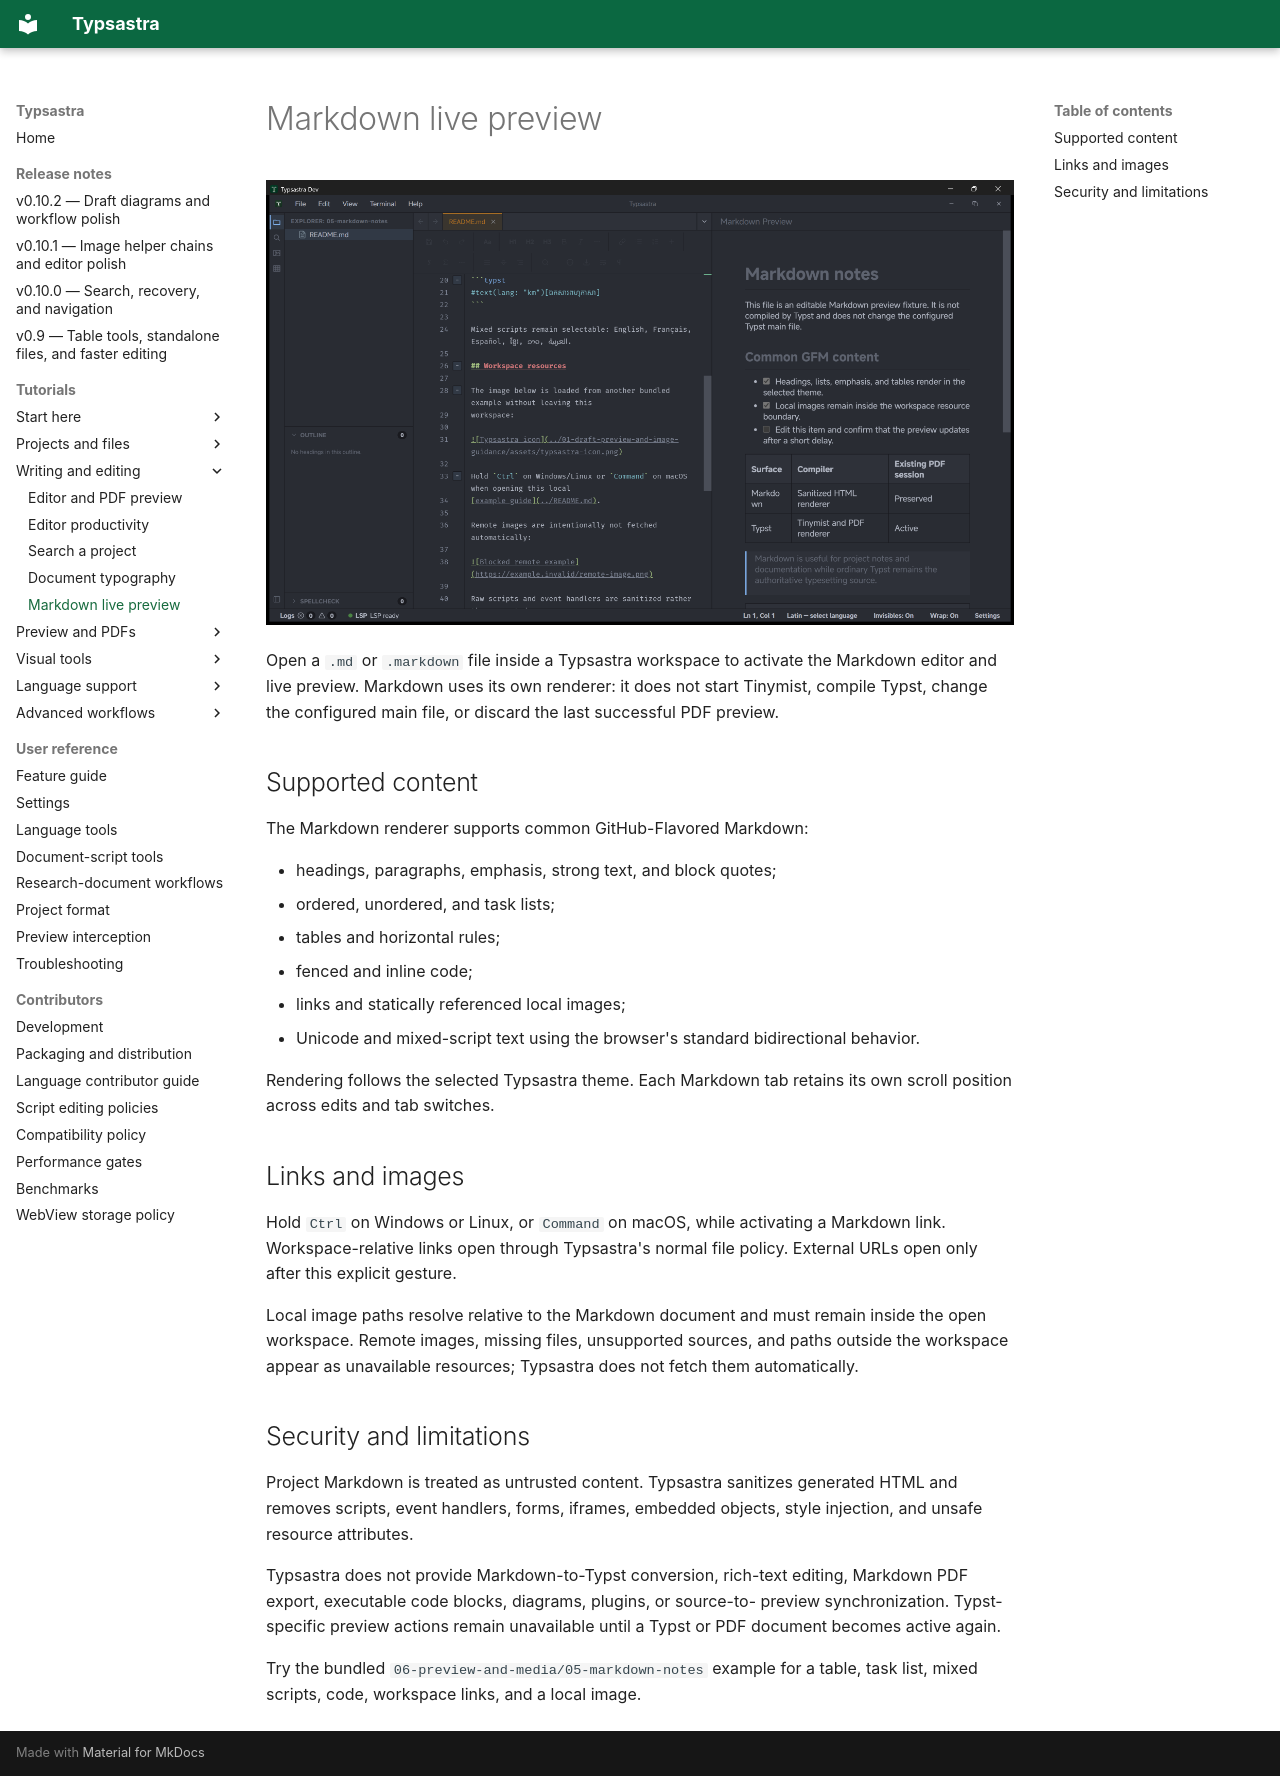

repository: Sovichea/typsastra · page: tutorials/MARKDOWN_PREVIEW/index.html · generator: mkdocs

# Markdown live preview

![Markdown source and live preview open side by side in Typsastra](../assets/screenshots/example-markdown-preview.png)

Open a `.md` or `.markdown` file inside a Typsastra workspace to activate the
Markdown editor and live preview. Markdown uses its own renderer: it does not
start Tinymist, compile Typst, change the configured main file, or discard the
last successful PDF preview.

## Supported content

The Markdown renderer supports common GitHub-Flavored Markdown:

- headings, paragraphs, emphasis, strong text, and block quotes;
- ordered, unordered, and task lists;
- tables and horizontal rules;
- fenced and inline code;
- links and statically referenced local images;
- Unicode and mixed-script text using the browser's standard bidirectional
  behavior.

Rendering follows the selected Typsastra theme. Each Markdown tab retains its
own scroll position across edits and tab switches.

## Links and images

Hold `Ctrl` on Windows or Linux, or `Command` on macOS, while activating a
Markdown link. Workspace-relative links open through Typsastra's normal file
policy. External URLs open only after this explicit gesture.

Local image paths resolve relative to the Markdown document and must remain
inside the open workspace. Remote images, missing files, unsupported sources,
and paths outside the workspace appear as unavailable resources; Typsastra does
not fetch them automatically.

## Security and limitations

Project Markdown is treated as untrusted content. Typsastra sanitizes generated
HTML and removes scripts, event handlers, forms, iframes, embedded objects,
style injection, and unsafe resource attributes.

Typsastra does not provide Markdown-to-Typst conversion, rich-text editing,
Markdown PDF export, executable code blocks, diagrams, plugins, or source-to-
preview synchronization. Typst-specific preview actions remain unavailable
until a Typst or PDF document becomes active again.

Try the bundled `06-preview-and-media/05-markdown-notes` example for a table,
task list, mixed scripts, code, workspace links, and a local image.
